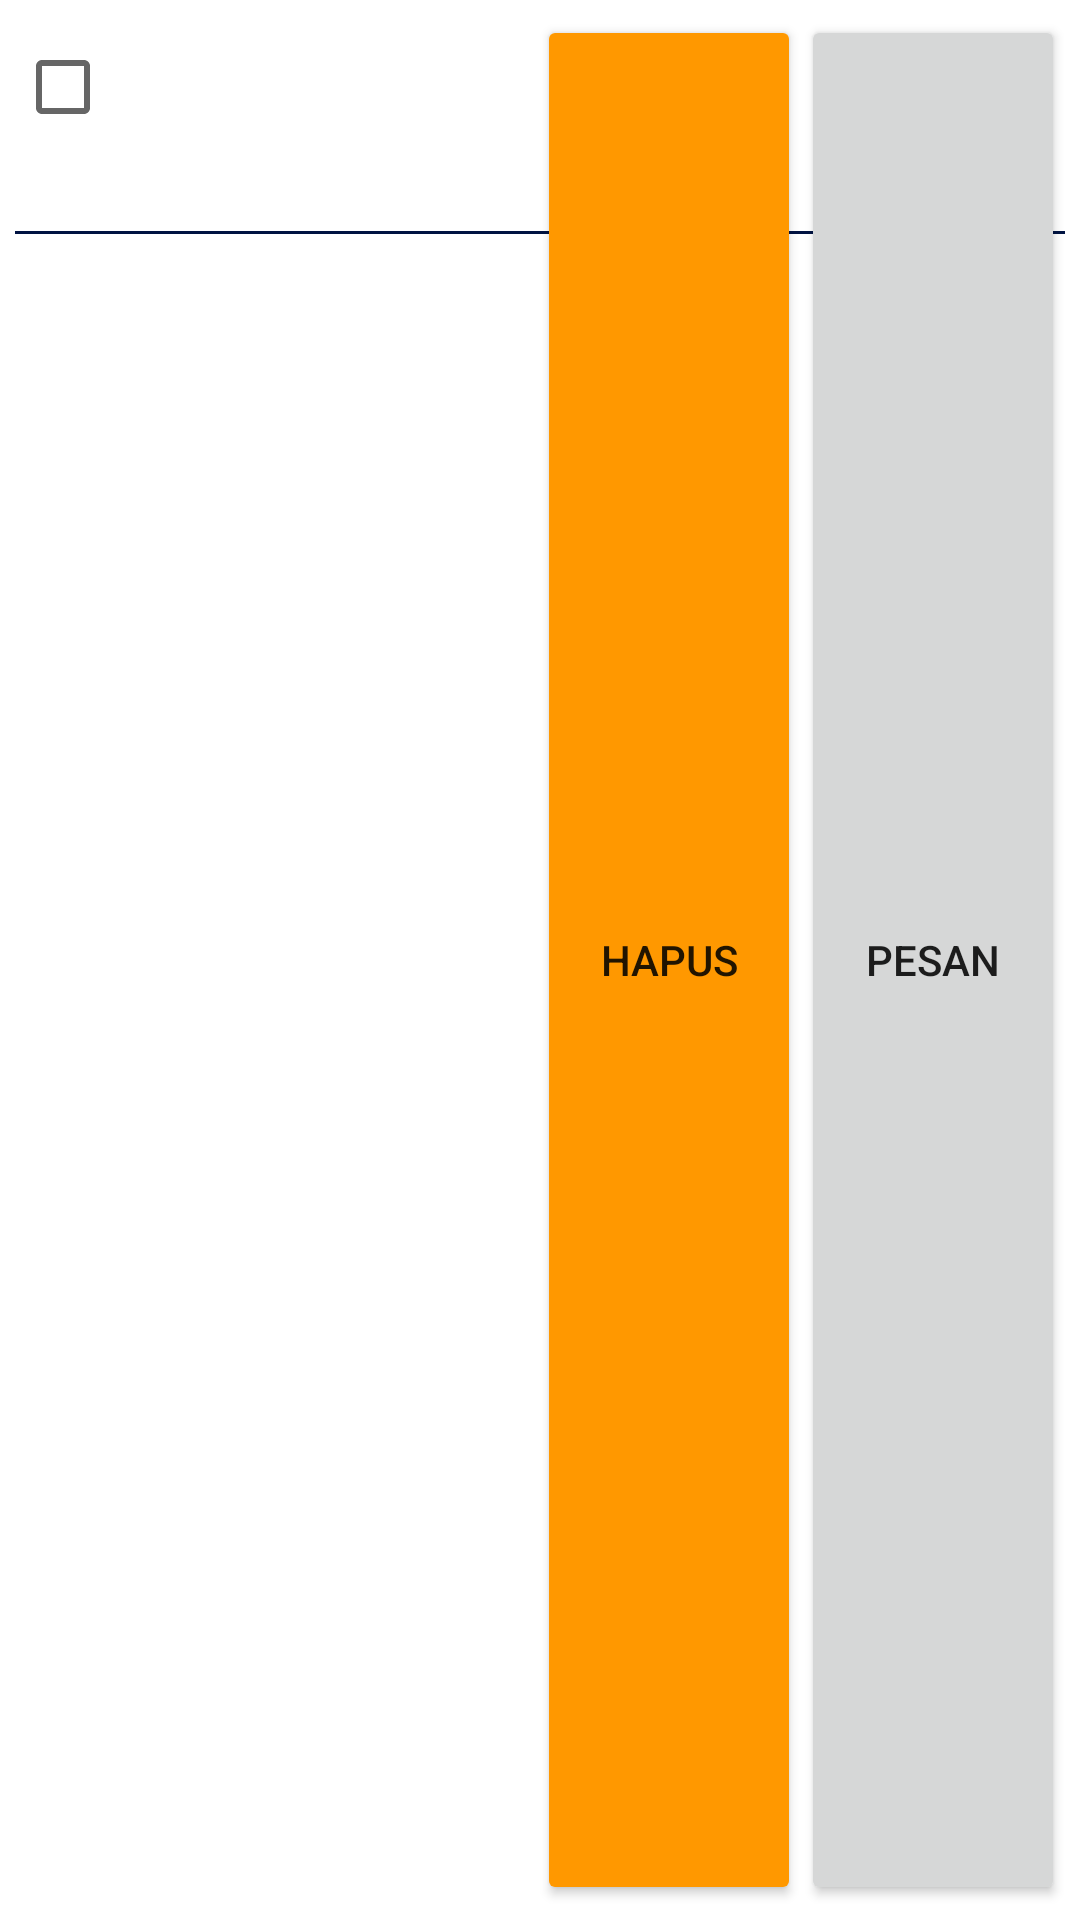

This screen was rendered from an Android layout file. Write that file and the resources it references.
<!-- AndroidManifest.xml: application theme Theme.Marketplace -->
<!-- res/layout/layout_cart_item_child.xml -->
<?xml version="1.0" encoding="utf-8"?>
<androidx.constraintlayout.widget.ConstraintLayout
    xmlns:android="http://schemas.android.com/apk/res/android"
    android:layout_width="match_parent"
    android:layout_height="wrap_content"
    android:padding="5dp"
    android:layout_marginBottom="5dp"
    xmlns:app="http://schemas.android.com/apk/res-auto"
    xmlns:tools="http://schemas.android.com/tools">

    <CheckBox
        android:id="@+id/checkChild"
        android:layout_width="0dp"
        android:layout_height="wrap_content"
        tools:text="@string/book"
        android:textSize="13sp"
        android:ellipsize="end"
        android:gravity="center_vertical"
        app:layout_constraintEnd_toStartOf="@id/tvTotal"
        app:layout_constraintTop_toTopOf="parent"
        app:layout_constraintStart_toStartOf="parent"/>

    <TextView
        android:id="@+id/tvPrice"
        android:layout_width="0dp"
        android:layout_height="wrap_content"
        tools:text="12.000"
        android:layout_marginStart="20dp"
        app:layout_constraintEnd_toStartOf="@id/tvTotal"
        app:layout_constraintTop_toBottomOf="@id/checkChild"
        app:layout_constraintStart_toStartOf="parent"/>

    <TextView
        android:id="@+id/tvTotal"
        android:layout_width="0dp"
        android:layout_height="wrap_content"
        tools:text="1"
        android:textAlignment="center"
        app:layout_constraintWidth_percent="0.1"
        app:layout_constraintTop_toTopOf="parent"
        app:layout_constraintBottom_toBottomOf="parent"
        app:layout_constraintEnd_toStartOf="@id/btnDelete"
        app:layout_constraintStart_toEndOf="@id/tvPrice"/>

    <Button
        android:id="@+id/btnDelete"
        android:layout_width="wrap_content"
        android:layout_height="0dp"
        android:text="@string/delete"
        android:backgroundTint="?attr/colorSecondary"
        app:layout_constraintEnd_toStartOf="@id/btnBook"
        app:layout_constraintTop_toTopOf="parent"
        app:layout_constraintBottom_toBottomOf="parent"/>

    <Button
        android:id="@+id/btnBook"
        android:layout_width="wrap_content"
        android:layout_height="0dp"
        android:text="@string/book_one"
        android:padding="5dp"
        app:layout_constraintWidth_percent="0.3"
        app:layout_constraintTop_toTopOf="parent"
        app:layout_constraintBottom_toBottomOf="parent"
        app:layout_constraintEnd_toEndOf="parent"/>

    <View
        android:layout_marginTop="5dp"
        app:layout_constraintStart_toStartOf="parent"
        app:layout_constraintEnd_toEndOf="parent"
        app:layout_constraintTop_toBottomOf="@id/tvPrice"
        android:background="?attr/colorPrimaryVariant"
        android:layout_width="0dp"
        android:layout_height="1dp"/>

</androidx.constraintlayout.widget.ConstraintLayout>
<!-- resources referenced by this layout -->
<resources>
  <string name="book">Pesan!!!</string>
  <string name="book_one">Pesan</string>
  <string name="delete">Hapus</string>
  <style name="Theme.Marketplace" parent="Theme.MaterialComponents.DayNight.NoActionBar">
          
          <item name="colorPrimary">@color/purple_500</item>
          <item name="colorPrimaryVariant">@color/purple_700</item>
          <item name="colorOnPrimary">@color/white</item>
          
          <item name="colorSecondary">@color/teal_200</item>
          <item name="colorSecondaryVariant">@color/teal_700</item>
          <item name="colorOnSecondary">@color/black</item>
          
          <item name="android:statusBarColor" tools:targetApi="l">?attr/colorPrimaryVariant</item>
          
      </style>
  <color name="purple_500">#FF731667</color>
  <color name="purple_700">#FF001342</color>
  <color name="white">#FFFFFFFF</color>
  <color name="teal_200">#FFFF9800</color>
  <color name="teal_700">#FFC67600</color>
  <color name="black">#FF000000</color>
</resources>
